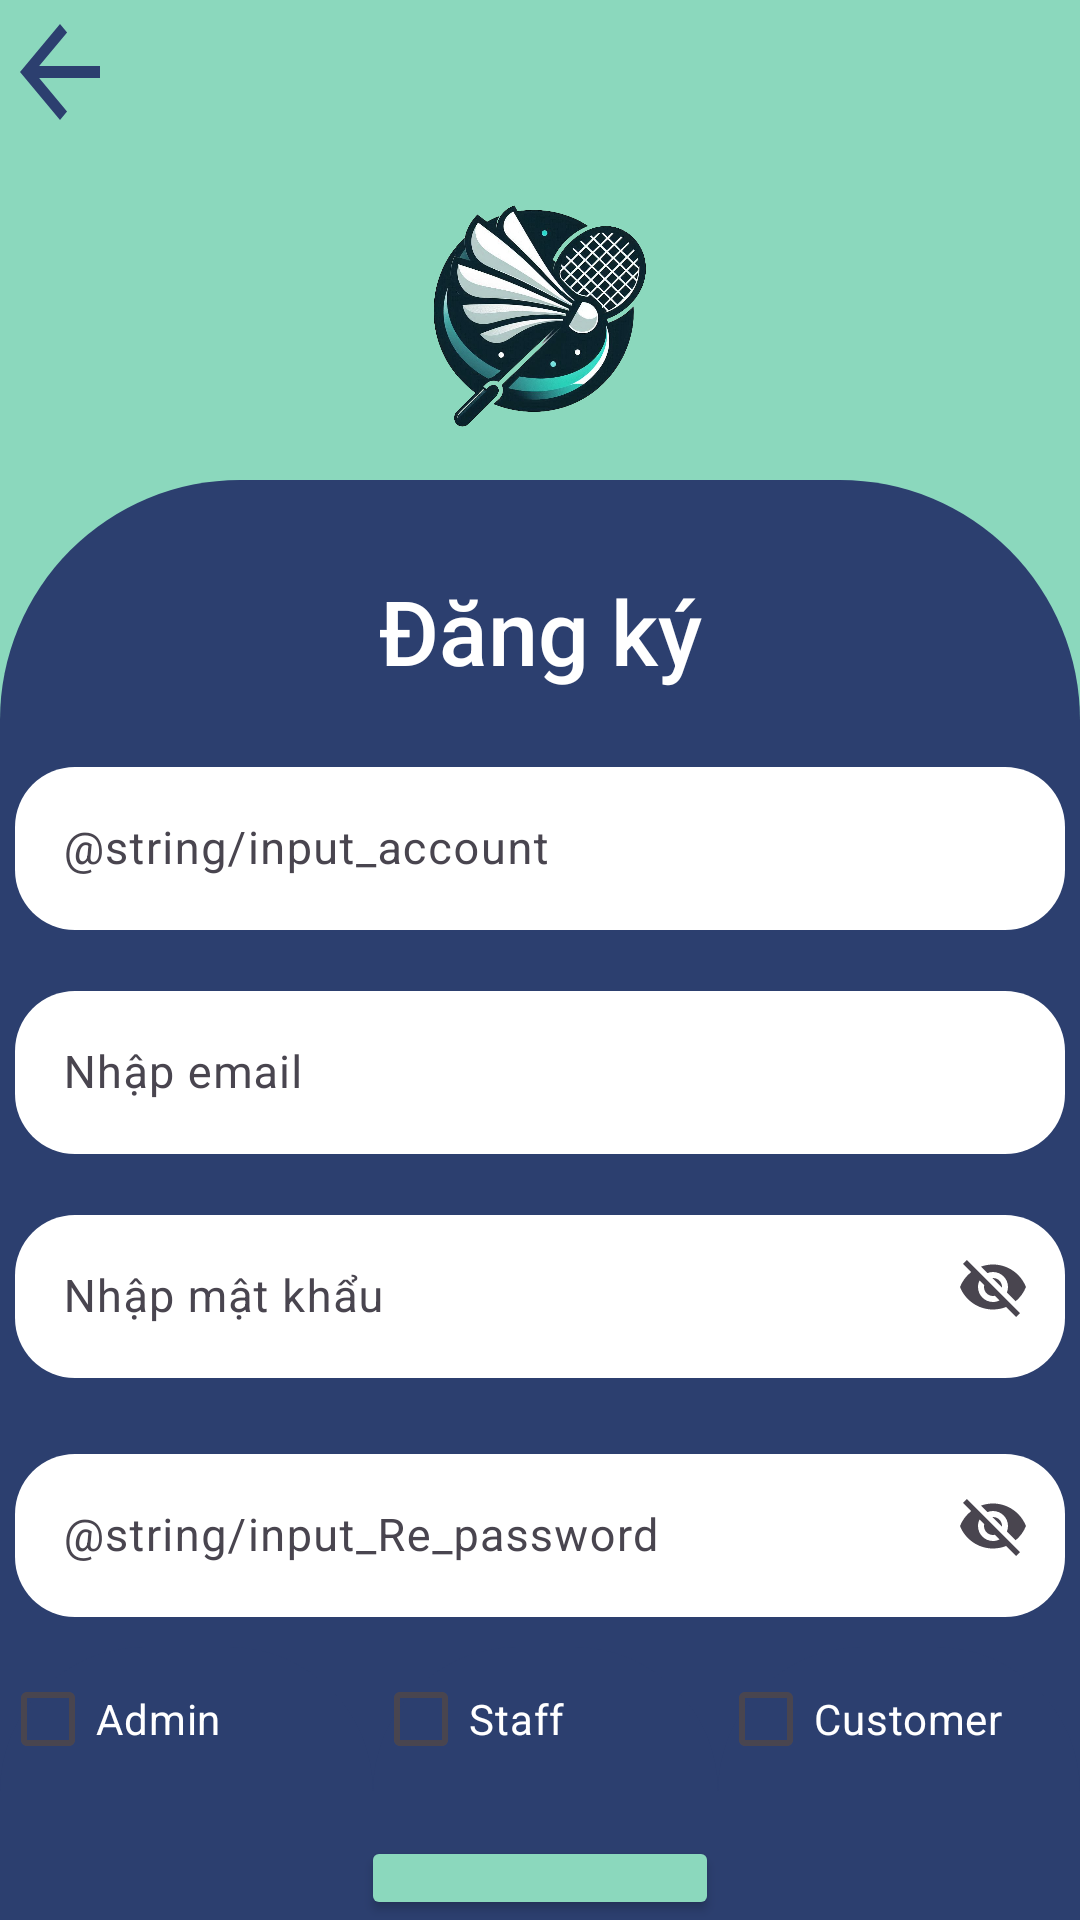

Layout XML and referenced resources for this Android screen:
<!-- AndroidManifest.xml: application theme Theme.Badminton -->
<!-- res/layout/activity_sign_up.xml -->
<?xml version="1.0" encoding="utf-8"?>
<LinearLayout xmlns:android="http://schemas.android.com/apk/res/android"
    xmlns:app="http://schemas.android.com/apk/res-auto"
    android:id="@+id/main"
    android:layout_width="match_parent"
    android:layout_height="match_parent"
    android:background="#8BD8BD"
    android:orientation="vertical"
    android:weightSum="4">

    <LinearLayout
        android:layout_width="match_parent"
        android:layout_height="match_parent"
        android:layout_weight="3"
        android:background="#8BD8BD"
        android:orientation="vertical">

        <Button
            android:id="@+id/btnSignUp_back"
            android:layout_width="40dp"
            android:layout_height="wrap_content"
            android:background="@drawable/ic_back">

        </Button>
        <ImageView
            android:layout_width="match_parent"
            android:layout_height="wrap_content"
            android:importantForAccessibility="no"
            android:src="@drawable/logo_sign">

        </ImageView>
    </LinearLayout>

    <LinearLayout
        android:layout_width="match_parent"
        android:layout_height="match_parent"
        android:layout_weight="1"
        android:background="@drawable/bg_view"
        android:orientation="vertical">


        <TextView
            android:layout_width="150dp"
            android:gravity="center"
            android:layout_height="wrap_content"
            android:layout_gravity="center"
            android:layout_marginTop="30dp"
            android:fontFamily="sans-serif-medium"
            android:text="@string/textView_Register"
            android:textColor="@color/white"
            android:textSize="30sp">

        </TextView>

        
        
        
        
        
        
        
        
        
        
        

        
        
        
        
        
        
        
        
        
        
        
        <com.google.android.material.textfield.TextInputLayout
            android:layout_width="wrap_content"
            android:layout_height="wrap_content"
            android:layout_gravity="center"
            android:layout_marginTop="20dp"
            android:layout_marginBottom="5dp"
            android:hint="@string/input_account">


            <com.google.android.material.textfield.TextInputEditText
                id="@+id/edtSignUp_nameAccount"
                android:layout_width="350dp"
                android:layout_height="wrap_content"
                android:background="@drawable/input"
                android:textSize="15sp" />

        </com.google.android.material.textfield.TextInputLayout>
        <com.google.android.material.textfield.TextInputLayout
            android:layout_width="wrap_content"
            android:layout_height="wrap_content"
            android:layout_gravity="center"
            android:layout_marginTop="10dp"
            android:layout_marginBottom="5dp"
            android:hint="@string/input_email">


            <com.google.android.material.textfield.TextInputEditText
                android:id="@+id/edtSignUp_email"
                android:layout_width="350dp"
                android:layout_height="wrap_content"
                android:background="@drawable/input"
                android:textSize="15sp" />

        </com.google.android.material.textfield.TextInputLayout>
        <com.google.android.material.textfield.TextInputLayout
            android:layout_width="wrap_content"
            android:layout_height="wrap_content"
            android:layout_gravity="center"
            android:layout_marginTop="10dp"
            android:layout_marginBottom="10dp"
            android:hint="@string/input_password"
            app:endIconMode="password_toggle">

            <com.google.android.material.textfield.TextInputEditText
                android:id="@+id/edtSignUp_password"
                android:layout_width="350dp"
                android:layout_height="wrap_content"
                android:background="@drawable/input"
                android:textSize="15sp" />

        </com.google.android.material.textfield.TextInputLayout>
        <com.google.android.material.textfield.TextInputLayout
            android:layout_width="wrap_content"
            android:layout_height="wrap_content"
            android:layout_gravity="center"
            android:layout_marginTop="10dp"
            android:layout_marginBottom="10dp"
            android:hint="@string/input_Re_password"
            app:endIconMode="password_toggle">

            <com.google.android.material.textfield.TextInputEditText
                android:id="@+id/edtSignUp_rePassword"
                android:layout_width="350dp"
                android:layout_height="wrap_content"
                android:background="@drawable/input"
                android:textSize="15sp" />

        </com.google.android.material.textfield.TextInputLayout>

<LinearLayout
    android:layout_gravity="center"
    android:layout_width="match_parent"
    android:layout_height="wrap_content"
    android:orientation="horizontal"
    android:gravity="center">
    <CheckBox
        android:layout_weight="1"
        android:layout_width="wrap_content"
        android:layout_height="wrap_content"
        android:background="@drawable/bg_view"
        android:text="Admin"
        android:textColor="@color/white">
    </CheckBox>
    <CheckBox
        android:layout_weight="1"
        android:layout_width="wrap_content"
        android:layout_height="wrap_content"
        android:background="@drawable/bg_view"
        android:text="Staff"
        android:textColor="@color/white">
    </CheckBox>
    <CheckBox
        android:layout_weight="0.5"
        android:layout_width="wrap_content"
        android:layout_height="wrap_content"
        android:background="@drawable/bg_view"
        android:text="Customer"
        android:textColor="@color/white">
    </CheckBox>
</LinearLayout>

        <Button
            android:id="@+id/btnSignUp_signUp"
            android:layout_width="wrap_content"
            android:layout_height="wrap_content"
            android:layout_gravity="center"
            android:layout_marginTop="15dp"
            android:backgroundTint="#8BD8BD"
            android:text="Sign Up"
            android:textSize="25sp">
        </Button>






    </LinearLayout>


</LinearLayout>
<!-- resources referenced by this layout -->
<resources>
  <color name="white">#FFFFFFFF</color>
  <!-- drawable bg_view (drawable) -->
  <?xml version="1.0" encoding="utf-8"?>
  <shape xmlns:android="http://schemas.android.com/apk/res/android">
  
      <corners android:topLeftRadius="80dp"
          android:topRightRadius="80dp">
  
      </corners>
      <solid android:color="#2C3F6F">
  
      </solid>
  </shape>
  <!-- drawable ic_back (drawable) -->
  <vector xmlns:android="http://schemas.android.com/apk/res/android" android:autoMirrored="true" android:height="24dp" android:tint="#2C3F6F" android:viewportHeight="24" android:viewportWidth="24" android:width="24dp">
        
      <path android:fillColor="@android:color/white" android:pathData="M20,11H7.83l5.59,-5.59L12,4l-8,8 8,8 1.41,-1.41L7.83,13H20v-2z"/>
      
  </vector>
  <!-- drawable input (drawable) -->
  <shape xmlns:android="http://schemas.android.com/apk/res/android">
      <solid android:color="#FFFFFF" />
      <corners android:topLeftRadius="20dp"
          android:topRightRadius="20dp"
          android:bottomRightRadius="20dp"
          android:bottomLeftRadius="20dp" />
  </shape>
  <!-- drawable logo_sign: png bitmap (drawable, 535693 bytes) -->
  <string name="input_email">Nhập email</string>
  <string name="input_password">Nhập mật khẩu</string>
  <string name="textView_Register">Đăng ký</string>
  <style name="Theme.Badminton" parent="Base.Theme.Badminton" />
  <style name="Base.Theme.Badminton" parent="Theme.Material3.DayNight.NoActionBar">
          
          
          <item name="android:windowIsTranslucent">true</item>
      </style>
</resources>
